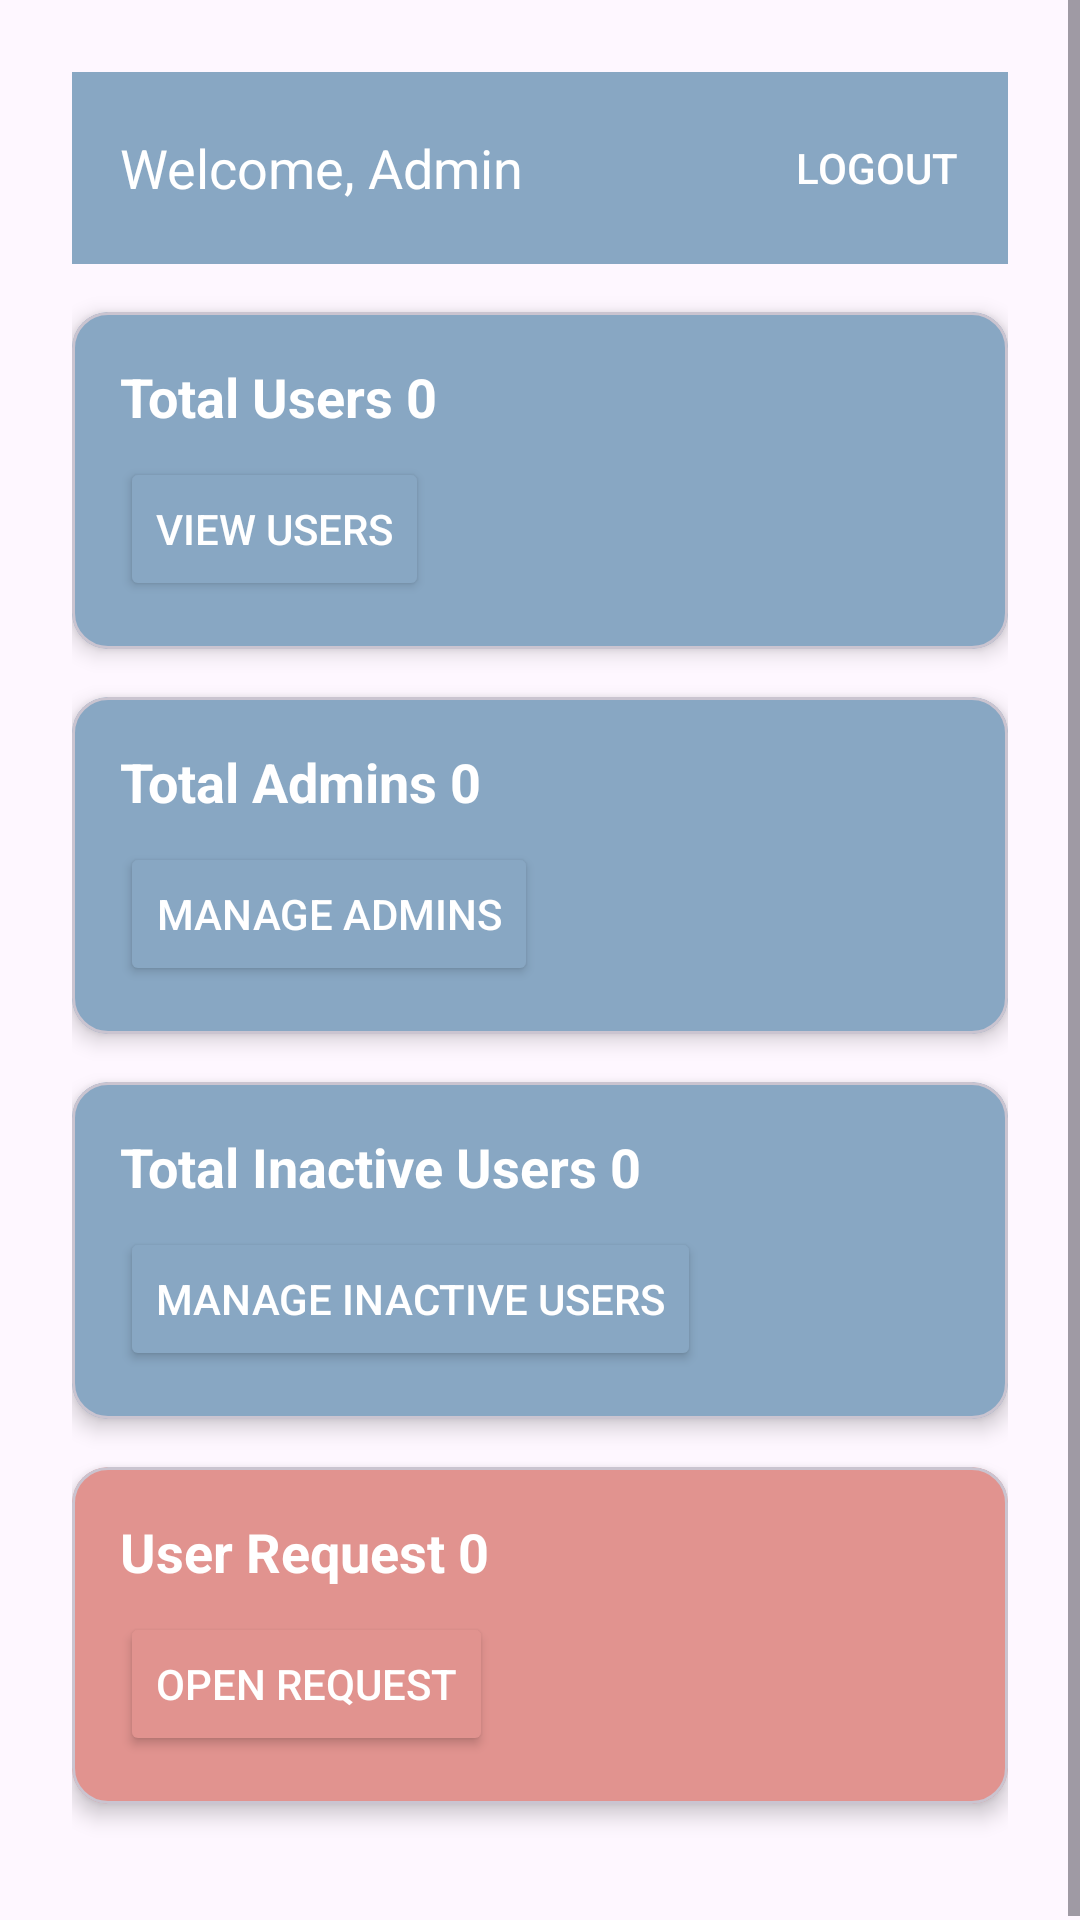

Reconstruct the res/layout file that produces this screen, plus the resources it refers to.
<!-- AndroidManifest.xml: application theme Theme.FlowSense -->
<!-- res/layout/activity_dashboard_admin.xml -->
<?xml version="1.0" encoding="utf-8"?>
<ScrollView xmlns:android="http://schemas.android.com/apk/res/android"
    xmlns:app="http://schemas.android.com/apk/res-auto"
    xmlns:tools="http://schemas.android.com/tools"
    android:id="@+id/main"
    android:layout_width="match_parent"
    android:layout_height="match_parent"
    tools:context=".DashboardAdmin">

    <LinearLayout
        android:layout_width="match_parent"
        android:layout_height="wrap_content"
        android:orientation="vertical"
        android:padding="24dp"
        android:gravity="center_horizontal">

        
        <androidx.appcompat.widget.Toolbar
            android:id="@+id/toolbar"
            android:layout_width="match_parent"
            android:layout_height="?attr/actionBarSize"
            android:background="@color/blue"
            android:theme="@style/ThemeOverlay.AppCompat.Dark.ActionBar"
            app:popupTheme="@style/ThemeOverlay.AppCompat.Light">

            <TextView
                android:id="@+id/tv_toolbar_name"
                android:layout_width="wrap_content"
                android:layout_height="match_parent"
                android:gravity="center_vertical"
                android:text="Welcome, Admin"
                android:textColor="@color/white"
                android:textSize="18sp"
                android:layout_gravity="start"/>

            <Button
                android:id="@+id/btn_logout"
                android:layout_width="wrap_content"
                android:layout_height="match_parent"
                android:text="Logout"
                android:textColor="@color/white"
                android:background="@android:color/transparent"
                android:layout_gravity="end"/>
        </androidx.appcompat.widget.Toolbar>

        
        <com.google.android.material.card.MaterialCardView
            android:layout_width="match_parent"
            android:layout_height="wrap_content"
            android:layout_marginTop="16dp"
            android:layout_marginBottom="16dp"
            app:cardBackgroundColor="@color/blue"
            app:cardCornerRadius="12dp"
            app:cardElevation="4dp">

            <LinearLayout
                android:layout_width="match_parent"
                android:layout_height="wrap_content"
                android:orientation="vertical"
                android:padding="16dp">

                <TextView
                    android:id="@+id/tv_total_users"
                    android:layout_width="wrap_content"
                    android:layout_height="wrap_content"
                    android:text="Total Users 0"
                    android:textSize="18sp"
                    android:textStyle="bold"
                    android:textColor="@color/white"/>

                <Button
                    android:id="@+id/btn_view_users"
                    android:layout_width="wrap_content"
                    android:layout_height="wrap_content"
                    android:text="View Users"
                    android:textColor="@color/white"
                    android:backgroundTint="@color/blue"
                    android:layout_marginTop="8dp"/>
            </LinearLayout>
        </com.google.android.material.card.MaterialCardView>

        
        <com.google.android.material.card.MaterialCardView
            android:layout_width="match_parent"
            android:layout_height="wrap_content"
            android:layout_marginBottom="16dp"
            app:cardBackgroundColor="@color/blue"
            app:cardCornerRadius="12dp"
            app:cardElevation="4dp">

            <LinearLayout
                android:layout_width="match_parent"
                android:layout_height="wrap_content"
                android:orientation="vertical"
                android:padding="16dp">

                <TextView
                    android:id="@+id/tv_total_admins"
                    android:layout_width="wrap_content"
                    android:layout_height="wrap_content"
                    android:text="Total Admins 0"
                    android:textSize="18sp"
                    android:textStyle="bold"
                    android:textColor="@color/white"/>

                <Button
                    android:id="@+id/btn_manage_admins"
                    android:layout_width="wrap_content"
                    android:layout_height="wrap_content"
                    android:text="Manage Admins"
                    android:textColor="@color/white"
                    android:backgroundTint="@color/blue"
                    android:layout_marginTop="8dp"/>
            </LinearLayout>
        </com.google.android.material.card.MaterialCardView>

        
        <com.google.android.material.card.MaterialCardView
            android:layout_width="match_parent"
            android:layout_height="wrap_content"
            android:layout_marginBottom="16dp"
            app:cardBackgroundColor="@color/blue"
            app:cardCornerRadius="12dp"
            app:cardElevation="4dp">

            <LinearLayout
                android:layout_width="match_parent"
                android:layout_height="wrap_content"
                android:orientation="vertical"
                android:padding="16dp">

                <TextView
                    android:id="@+id/tv_inactive_users"
                    android:layout_width="wrap_content"
                    android:layout_height="wrap_content"
                    android:text="Total Inactive Users 0"
                    android:textSize="18sp"
                    android:textStyle="bold"
                    android:textColor="@color/white"/>

                <Button
                    android:id="@+id/btn_manage_inactive"
                    android:layout_width="wrap_content"
                    android:layout_height="wrap_content"
                    android:text="Manage Inactive Users"
                    android:textColor="@color/white"
                    android:backgroundTint="@color/blue"
                    android:layout_marginTop="8dp"/>
            </LinearLayout>
        </com.google.android.material.card.MaterialCardView>

        
        <com.google.android.material.card.MaterialCardView
            android:layout_width="match_parent"
            android:layout_height="wrap_content"
            android:layout_marginBottom="16dp"
            app:cardBackgroundColor="@color/red"
            app:cardCornerRadius="12dp"
            app:cardElevation="4dp">

            <LinearLayout
                android:layout_width="match_parent"
                android:layout_height="wrap_content"
                android:orientation="vertical"
                android:padding="16dp">

                <TextView
                    android:id="@+id/tv_blocked_users"
                    android:layout_width="wrap_content"
                    android:layout_height="wrap_content"
                    android:text="User Request 0"
                    android:textSize="18sp"
                    android:textStyle="bold"
                    android:textColor="@color/white"/>

                <Button
                    android:id="@+id/btn_user_request"
                    android:layout_width="wrap_content"
                    android:layout_height="wrap_content"
                    android:text="Open Request"
                    android:textColor="@color/white"
                    android:backgroundTint="@color/red"
                    android:layout_marginTop="8dp"/>
            </LinearLayout>
        </com.google.android.material.card.MaterialCardView>

    </LinearLayout>
</ScrollView>
<!-- resources referenced by this layout -->
<resources>
  <color name="blue">#88a7c3</color>
  <color name="red">#e1938f</color>
  <color name="white">#FFFFFFFF</color>
  <style name="Theme.FlowSense" parent="Base.Theme.FlowSense" />
  <style name="Base.Theme.FlowSense" parent="Theme.Material3.DayNight.NoActionBar">
          
          
      </style>
</resources>
